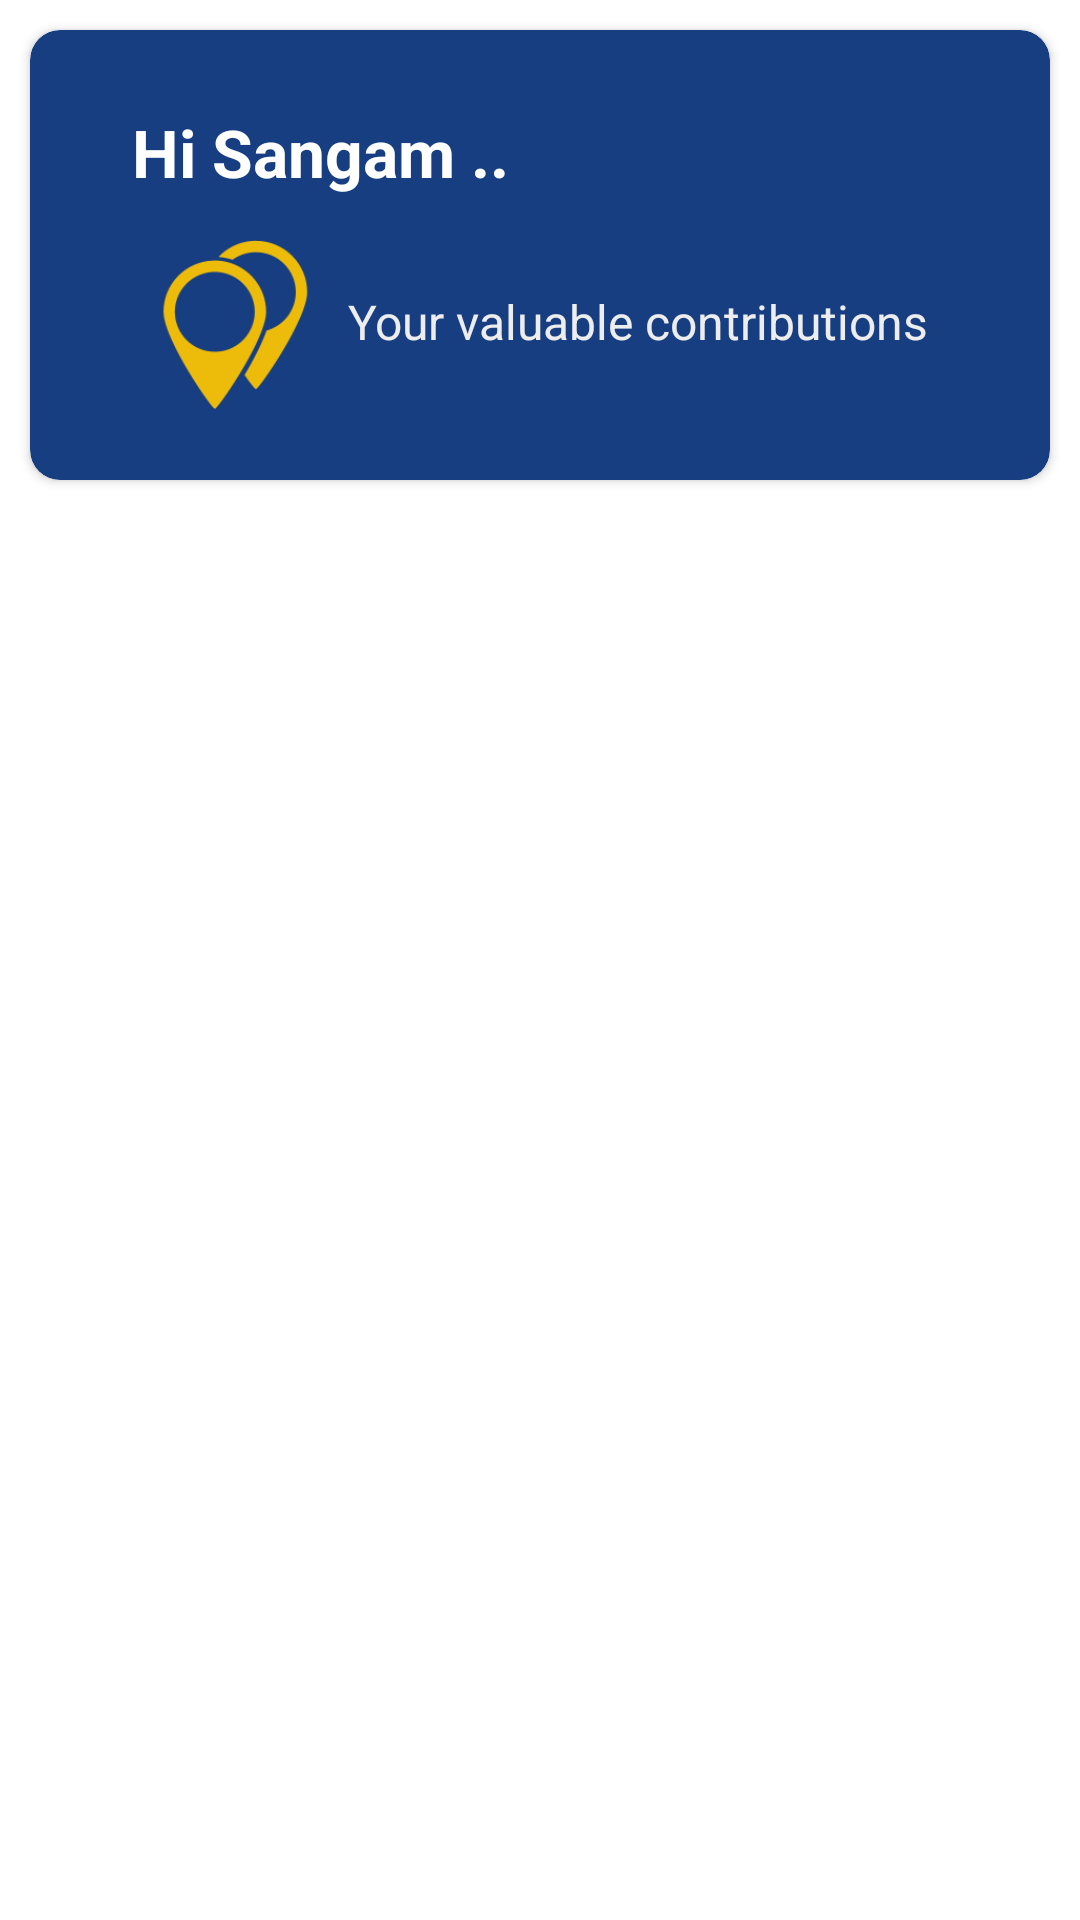

Here is an Android app screen rendered from its layout file. Give the layout XML and the strings, colors and styles it references.
<!-- AndroidManifest.xml: fallback theme Theme.MaterialComponents.DayNight.NoActionBar -->
<!-- res/layout/fragment__bump_list.xml -->
<?xml version="1.0" encoding="utf-8"?>
<LinearLayout xmlns:android="http://schemas.android.com/apk/res/android"
    xmlns:app="http://schemas.android.com/apk/res-auto"
    xmlns:tools="http://schemas.android.com/tools"
    android:layout_width="match_parent"
    android:layout_height="match_parent"
    tools:context=".Fragment_BumpList"
    android:orientation="vertical">

    <androidx.cardview.widget.CardView
        android:layout_width="match_parent"
        android:layout_height="150dp"
        android:layout_margin="10dp"
        android:backgroundTint="#163E81"
        app:cardCornerRadius="10dp">

        <androidx.constraintlayout.widget.ConstraintLayout
            android:layout_width="match_parent"
            android:layout_height="match_parent"
            android:backgroundTint="#14366E">

            <TextView
                android:id="@+id/textView4"
                android:layout_width="wrap_content"
                android:layout_height="wrap_content"
                android:layout_marginStart="2dp"
                android:layout_marginTop="31dp"
                android:text="Your valuable contributions"
                android:textColor="#EDEDED"
                android:textSize="16sp"
                app:layout_constraintStart_toEndOf="@+id/imageView3"
                app:layout_constraintTop_toBottomOf="@+id/textViewUserName" />

            <ImageView
                android:id="@+id/imageView3"
                android:layout_width="70dp"
                android:layout_height="70dp"
                android:layout_marginStart="34dp"
                android:layout_marginTop="8dp"
                android:src="@drawable/location_marker_icon"
                app:layout_constraintStart_toStartOf="parent"
                app:layout_constraintTop_toBottomOf="@+id/textViewUserName" />

            <TextView
                android:id="@+id/textViewUserName"
                android:layout_width="wrap_content"
                android:layout_height="wrap_content"
                android:layout_marginStart="34dp"
                android:layout_marginTop="26dp"
                android:text="Hi Sangam .."
                android:textColor="#FFFFFF"
                android:textSize="22sp"
                android:textStyle="bold"
                app:layout_constraintStart_toStartOf="parent"
                app:layout_constraintTop_toTopOf="parent" />
        </androidx.constraintlayout.widget.ConstraintLayout>

    </androidx.cardview.widget.CardView>

    <androidx.recyclerview.widget.RecyclerView
        android:id="@+id/recycleViewBumpList"
        android:layout_width="match_parent"
        android:layout_height="match_parent"
        android:layout_margin="4dp">

    </androidx.recyclerview.widget.RecyclerView>

</LinearLayout>
<!-- resources referenced by this layout -->
<resources>
  <!-- drawable location_marker_icon: png bitmap (drawable, 9774 bytes) -->
</resources>
